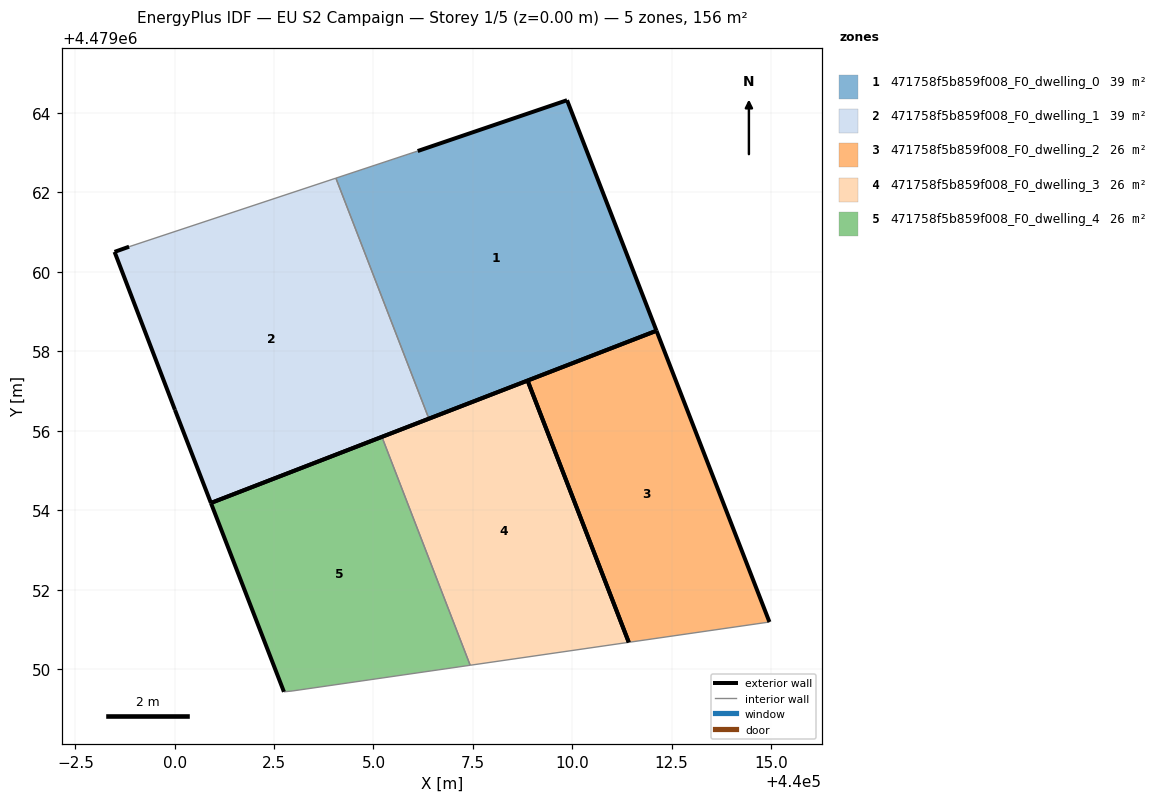
=== STOREY PLAN SPEC (per zone: floor XY polygon, exterior-wall plan segments, windows/doors) ===
zone 1: 471758f5b859f008_F0_dwelling_0  (39.0 m²)
  floor: (440012.12, 4479058.52) (440009.87, 4479064.32) (440006.11, 4479063.04) (440004.05, 4479062.36) (440006.40, 4479056.31)
  exterior wall: (440006.11, 4479063.04) – (440009.87, 4479064.32)  [4.0 m]
  exterior wall: (440009.87, 4479064.32) – (440012.12, 4479058.52)  [6.2 m]
  exterior wall: (440012.12, 4479058.52) – (440006.40, 4479056.31)  [6.1 m]
  interior walls: 2
zone 2: 471758f5b859f008_F0_dwelling_1  (39.0 m²)
  floor: (440006.40, 4479056.31) (440004.05, 4479062.36) (439998.85, 4479060.63) (439998.49, 4479060.50) (440000.01, 4479056.53) (440000.91, 4479054.19)
  exterior wall: (439998.49, 4479060.50) – (439998.85, 4479060.63)  [0.4 m]
  exterior wall: (440006.40, 4479056.31) – (440000.91, 4479054.19)  [5.9 m]
  exterior wall: (440000.91, 4479054.19) – (440000.01, 4479056.53)  [2.5 m]
  exterior wall: (440000.01, 4479056.53) – (439998.49, 4479060.50)  [4.3 m]
  interior walls: 2
zone 3: 471758f5b859f008_F0_dwelling_2  (26.0 m²)
  floor: (440014.96, 4479051.19) (440012.12, 4479058.52) (440008.88, 4479057.27) (440011.42, 4479050.68)
  exterior wall: (440012.12, 4479058.52) – (440014.96, 4479051.19)  [7.9 m]
  exterior wall: (440008.88, 4479057.27) – (440012.12, 4479058.52)  [3.5 m]
  exterior wall: (440011.42, 4479050.68) – (440008.88, 4479057.27)  [7.1 m]
  interior walls: 1
zone 4: 471758f5b859f008_F0_dwelling_3  (26.0 m²)
  floor: (440011.42, 4479050.68) (440008.88, 4479057.27) (440005.21, 4479055.85) (440007.43, 4479050.11)
  exterior wall: (440005.21, 4479055.85) – (440008.88, 4479057.27)  [3.9 m]
  exterior wall: (440008.88, 4479057.27) – (440011.42, 4479050.68)  [7.1 m]
  interior walls: 2
zone 5: 471758f5b859f008_F0_dwelling_4  (26.0 m²)
  floor: (440007.43, 4479050.11) (440005.21, 4479055.85) (440000.91, 4479054.19) (440002.75, 4479049.44) (440002.95, 4479049.46)
  exterior wall: (440000.91, 4479054.19) – (440005.21, 4479055.85)  [4.6 m]
  exterior wall: (440002.75, 4479049.44) – (440000.91, 4479054.19)  [5.1 m]
  interior walls: 3

=== DERIVED (storey summary) ===
Building: EU S2 Campaign
Storey: 1 of 5  (floor level z = 0.00 m)
Storey gross floor area: 155.8 m²
Zones on this storey: 5
  - 471758f5b859f008_F0_dwelling_0: floor 39.0 m²; exterior wall 16.3 m (49.0 m²); WWR 0.0%
  - 471758f5b859f008_F0_dwelling_1: floor 39.0 m²; exterior wall 13.0 m (39.1 m²); WWR 0.0%
  - 471758f5b859f008_F0_dwelling_2: floor 26.0 m²; exterior wall 18.4 m (55.2 m²); WWR 0.0%
  - 471758f5b859f008_F0_dwelling_3: floor 26.0 m²; exterior wall 11.0 m (33.0 m²); WWR 0.0%
  - 471758f5b859f008_F0_dwelling_4: floor 26.0 m²; exterior wall 9.7 m (29.1 m²); WWR 0.0%
Zone adjacency (shared interzone walls):
  - 471758f5b859f008_F0_dwelling_0 ↔ 471758f5b859f008_F0_dwelling_1
  - 471758f5b859f008_F0_dwelling_3 ↔ 471758f5b859f008_F0_dwelling_4